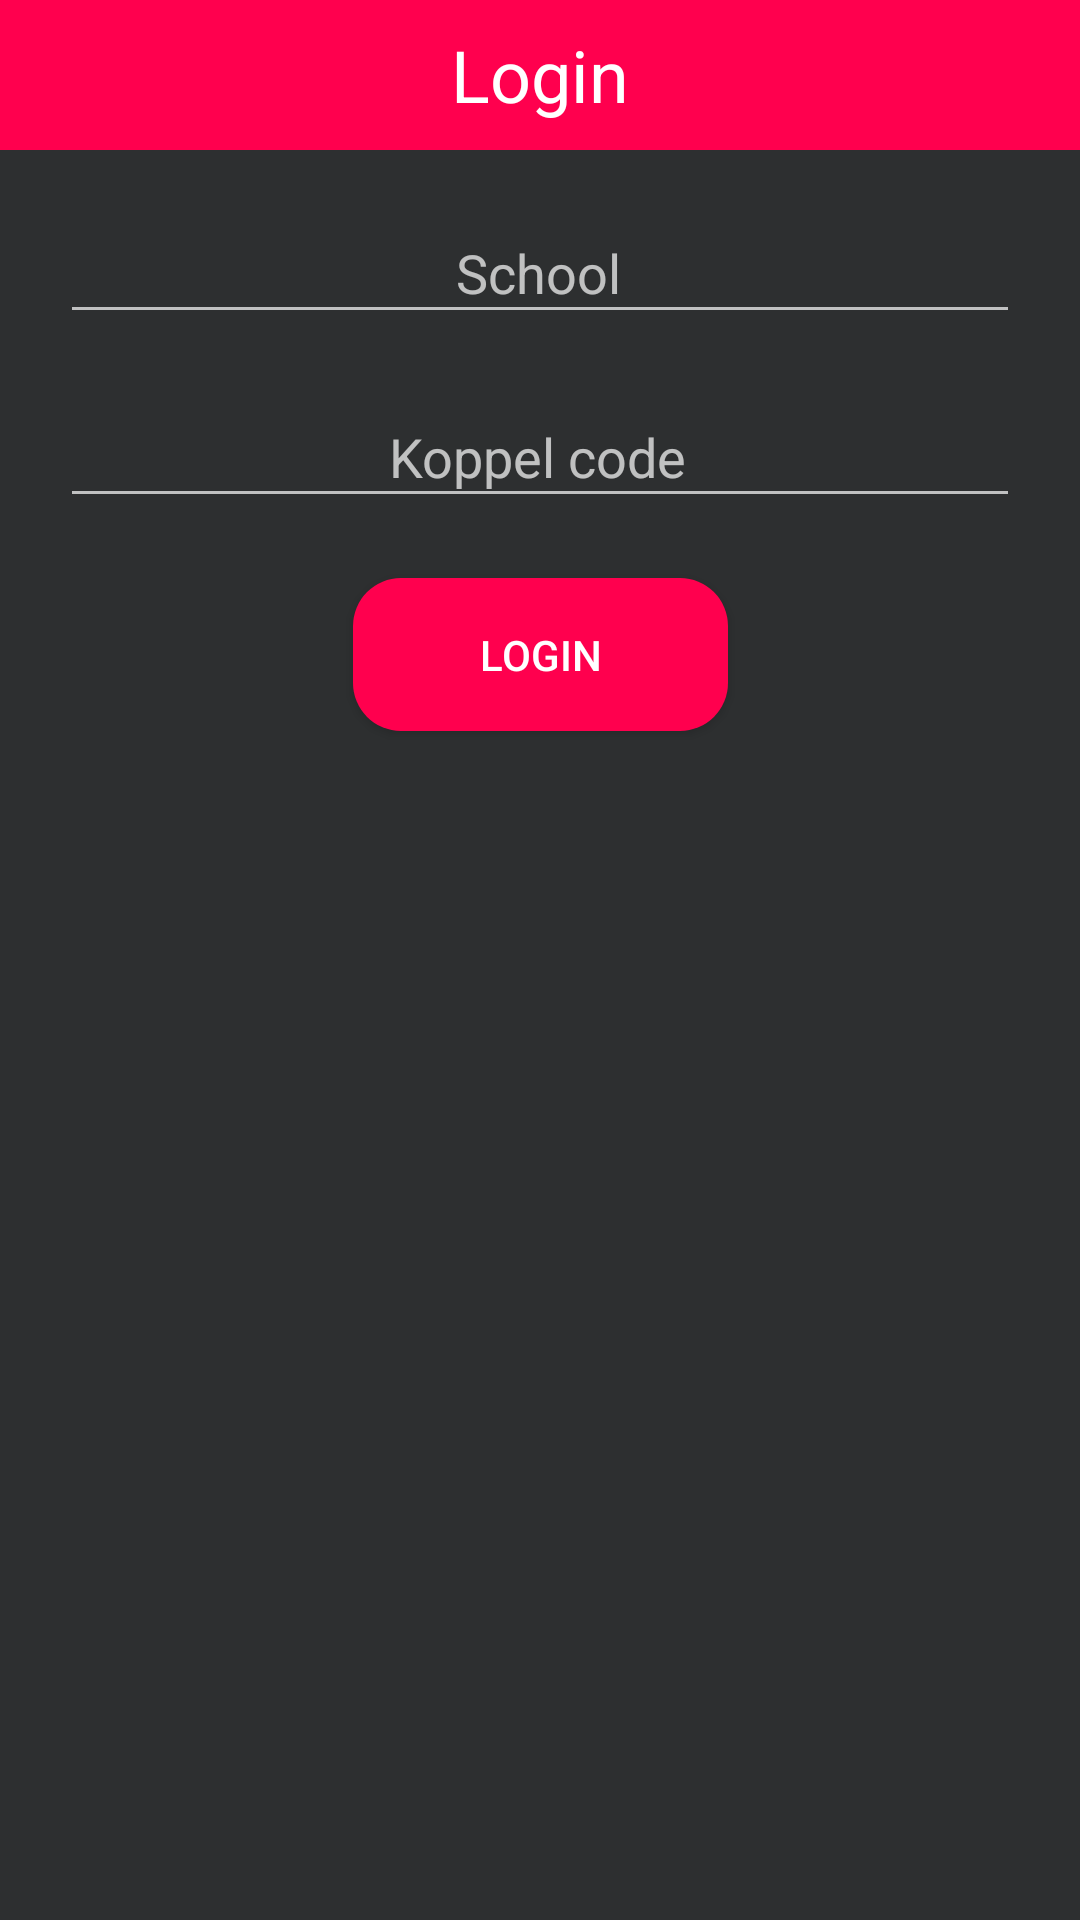

Reconstruct the res/layout file that produces this screen, plus the resources it refers to.
<!-- AndroidManifest.xml: application theme AppTheme -->
<!-- res/layout/activity_activate_app.xml -->
<?xml version="1.0" encoding="utf-8"?>
<androidx.constraintlayout.widget.ConstraintLayout xmlns:android="http://schemas.android.com/apk/res/android"
    xmlns:app="http://schemas.android.com/apk/res-auto"
    xmlns:tools="http://schemas.android.com/tools"
    android:layout_width="match_parent"
    android:layout_height="match_parent"
    android:background="#2D2F30"
    android:theme="@style/Theme.AppCompat.NoActionBar"
    tools:context=".ActivateApp">

    <TextView
        android:id="@+id/scheduleTitle2"
        android:layout_width="0dp"
        android:layout_height="50dp"
        android:background="@color/colorPrimaryDark"
        android:gravity="center"
        android:text="@string/login"
        android:textColor="#FFFFFF"
        android:textSize="24sp"
        app:layout_constraintEnd_toEndOf="parent"
        app:layout_constraintHorizontal_bias="0.0"
        app:layout_constraintStart_toStartOf="parent"
        app:layout_constraintTop_toTopOf="parent" />

    <Button
        android:id="@+id/loginButton"
        android:layout_width="125dp"
        android:layout_height="51dp"
        android:layout_marginVertical="20dp"
        android:background="@drawable/round_menu"
        android:text="@string/login"
        app:layout_constraintEnd_toEndOf="parent"
        app:layout_constraintStart_toStartOf="parent"
        app:layout_constraintTop_toBottomOf="@+id/code" />

    <EditText
        android:id="@+id/schoolName"
        android:layout_width="0dp"
        android:layout_height="wrap_content"
        android:layout_margin="20dp"
        android:ems="10"
        android:inputType="textPersonName"
        app:layout_constraintEnd_toEndOf="parent"
        app:layout_constraintStart_toStartOf="parent"
        app:layout_constraintTop_toBottomOf="@+id/scheduleTitle2" />

    <EditText
        android:id="@+id/code"
        android:layout_width="0dp"
        android:layout_height="wrap_content"
        android:layout_margin="20dp"
        android:ems="10"
        android:inputType="textPersonName"
        app:layout_constraintEnd_toEndOf="parent"
        app:layout_constraintHorizontal_bias="1.0"
        app:layout_constraintStart_toStartOf="parent"
        app:layout_constraintTop_toBottomOf="@+id/schoolName" />

    <TextView
        android:id="@+id/schoolNameText"
        android:layout_width="wrap_content"
        android:layout_height="wrap_content"
        android:text="School"
        android:textSize="18sp"
        app:layout_constraintBottom_toBottomOf="@+id/schoolName"
        app:layout_constraintEnd_toEndOf="parent"
        app:layout_constraintHorizontal_bias="0.498"
        app:layout_constraintStart_toStartOf="parent"
        app:layout_constraintTop_toTopOf="@+id/schoolName" />

    <TextView
        android:id="@+id/koppelCodeText"
        android:layout_width="wrap_content"
        android:layout_height="wrap_content"
        android:text="Koppel code"
        android:textSize="18sp"
        app:layout_constraintBottom_toBottomOf="@+id/code"
        app:layout_constraintEnd_toEndOf="parent"
        app:layout_constraintHorizontal_bias="0.498"
        app:layout_constraintStart_toStartOf="parent"
        app:layout_constraintTop_toTopOf="@+id/code" />

</androidx.constraintlayout.widget.ConstraintLayout>
<!-- resources referenced by this layout -->
<resources>
  <color name="colorPrimaryDark">#FF004E</color>
  <!-- drawable round_menu (drawable) -->
  <?xml version="1.0" encoding="utf-8"?>
  <shape xmlns:android="http://schemas.android.com/apk/res/android"
      android:shape="rectangle">
      <solid android:color="#FF004E" />
      <corners android:bottomRightRadius="16dp"
          android:bottomLeftRadius="16dp"
          android:topRightRadius="16dp"
          android:topLeftRadius="16dp"/>
  </shape>
  <string name="login">Login</string>
  <style name="AppTheme" parent="Theme.AppCompat.NoActionBar">
          
          <item name="colorPrimary">@color/colorPrimaryDark</item>
          <item name="colorPrimaryDark">@color/colorPrimaryDark</item>
          <item name="colorAccent">@color/buttonColor</item>
      </style>
  <color name="buttonColor">#70C5FF</color>
</resources>
